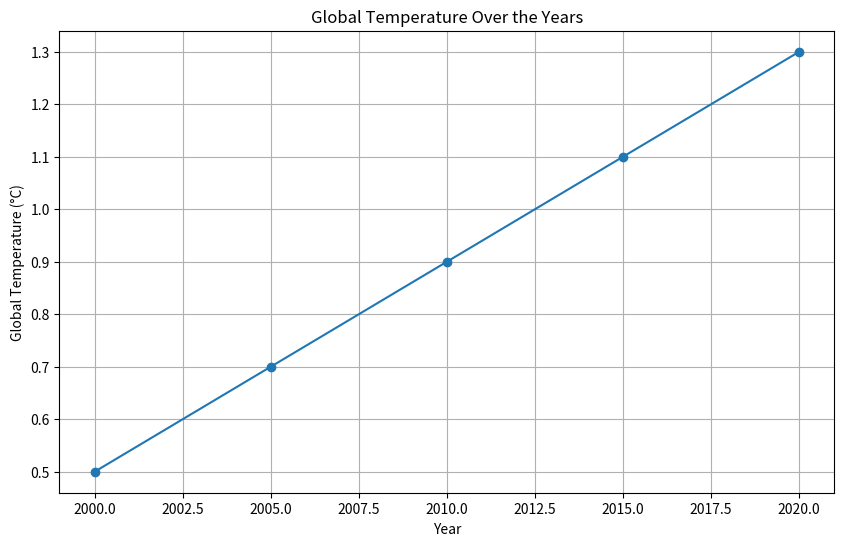
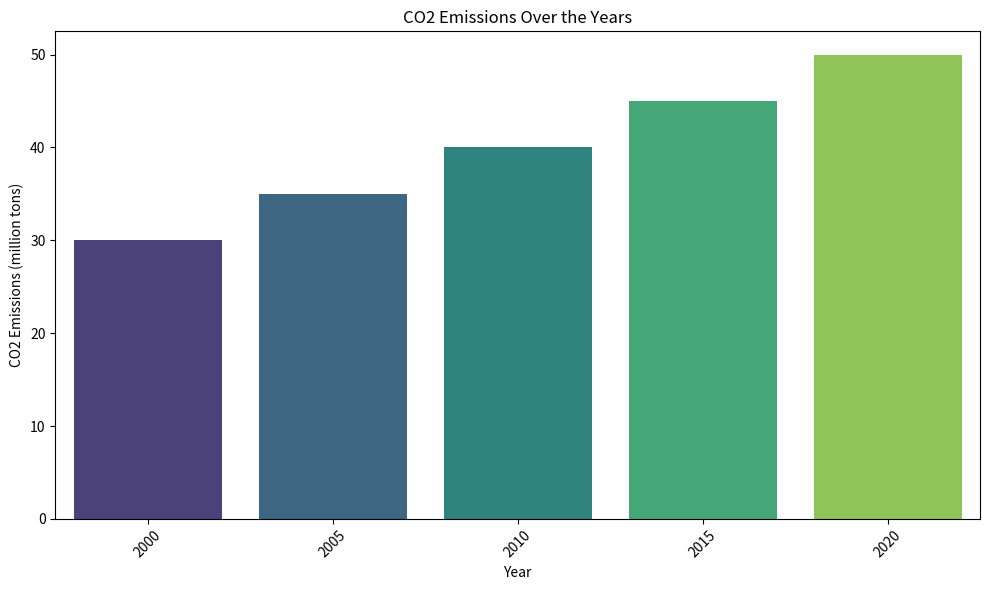

Reproduce these figures in Python, in order.
import pandas as pd
import matplotlib.pyplot as plt
import seaborn as sns

# Sample data input (replace this with your own climate change data)
data = {
    'Year': [2000, 2005, 2010, 2015, 2020],
    'GlobalTemperature': [0.5, 0.7, 0.9, 1.1, 1.3],
    'CO2Emissions': [30, 35, 40, 45, 50]
}

# Create a DataFrame
df = pd.DataFrame(data)

# Set the 'Year' column as the index
df.set_index('Year', inplace=True)

# Line plot for global temperature over the years
plt.figure(figsize=(10, 6))
plt.plot(df.index, df['GlobalTemperature'], marker='o')
plt.xlabel('Year')
plt.ylabel('Global Temperature (°C)')
plt.title('Global Temperature Over the Years')
plt.grid(True)
plt.show()

# Bar plot for CO2 emissions over the years
plt.figure(figsize=(10, 6))
sns.barplot(x=df.index, y=df['CO2Emissions'], palette='viridis')
plt.xlabel('Year')
plt.ylabel('CO2 Emissions (million tons)')
plt.title('CO2 Emissions Over the Years')
plt.xticks(rotation=45)
plt.tight_layout()
plt.show()
